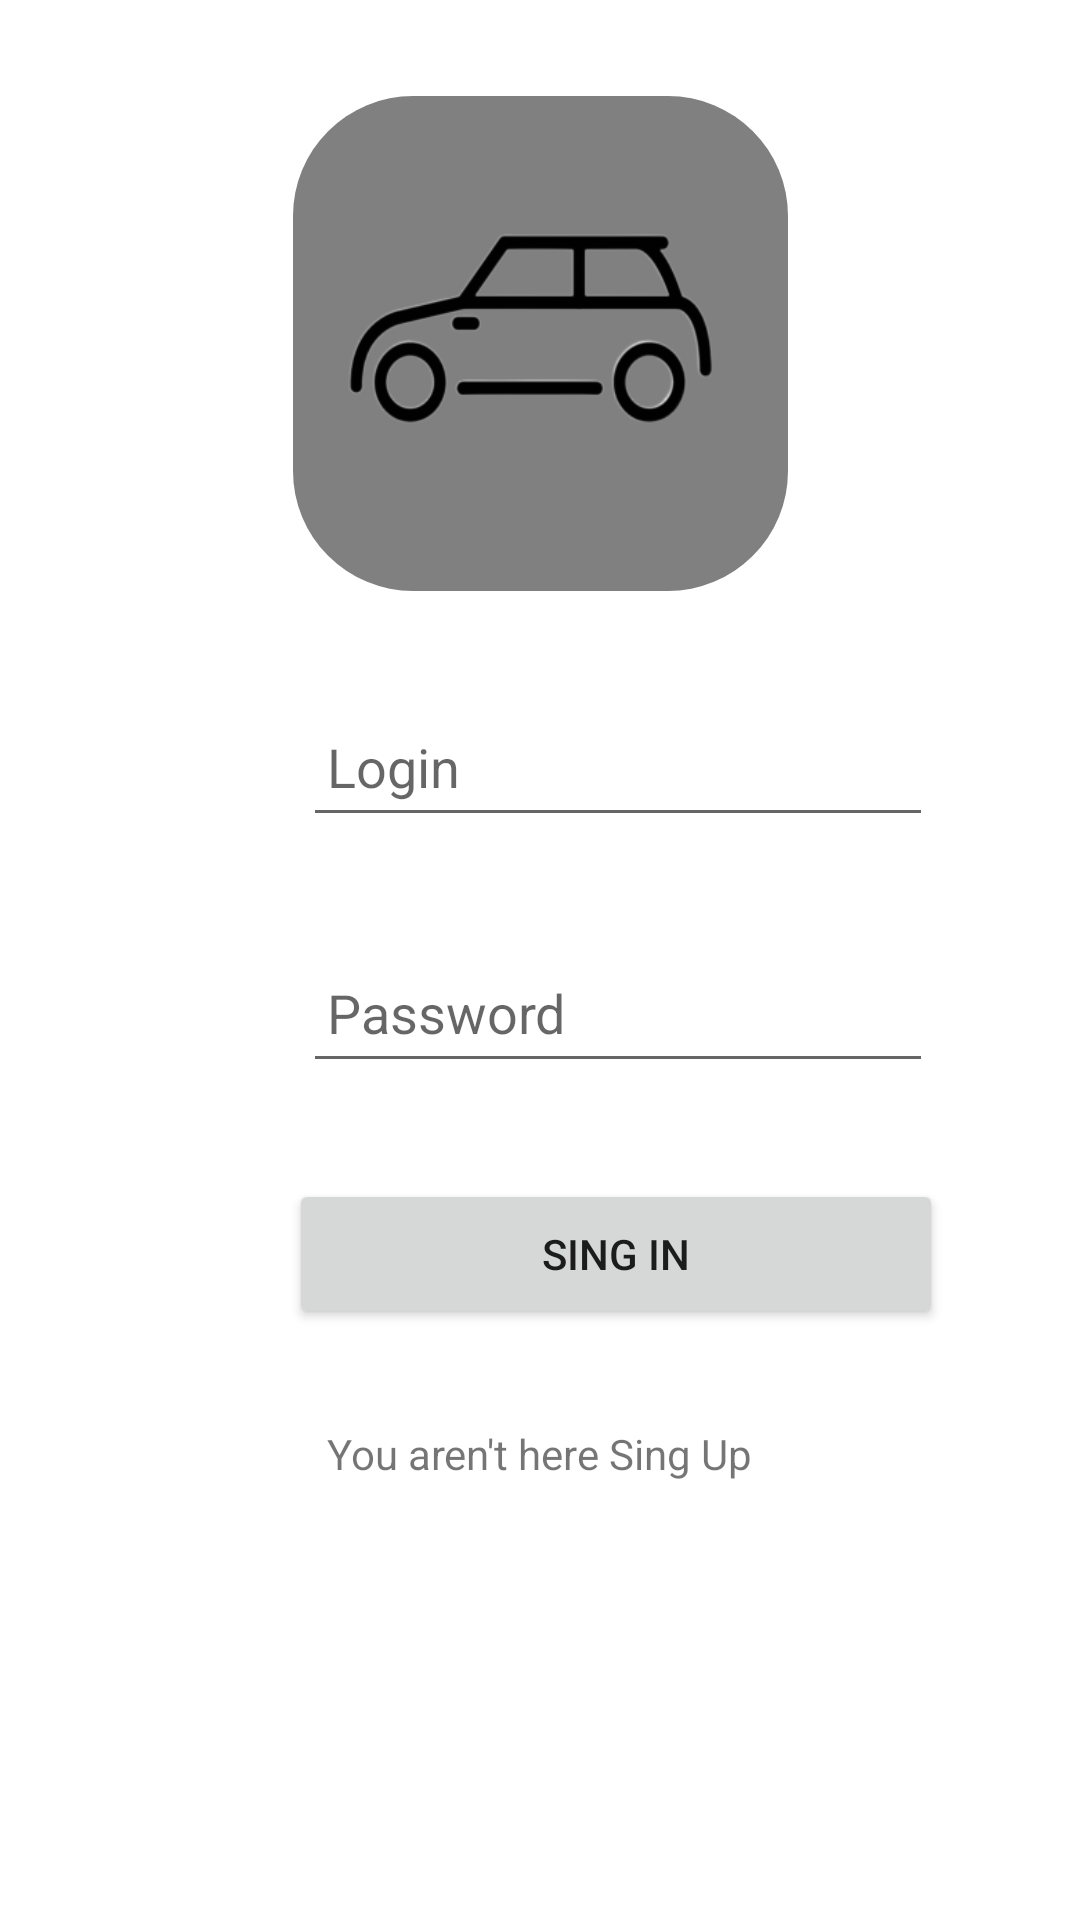

The Android layout XML behind this screen, and the referenced resources:
<!-- AndroidManifest.xml: application theme Theme.LearnGuru -->
<!-- res/layout/fragment_login.xml -->
<?xml version="1.0" encoding="utf-8"?>
<FrameLayout xmlns:android="http://schemas.android.com/apk/res/android"
    xmlns:app="http://schemas.android.com/apk/res-auto"
    xmlns:tools="http://schemas.android.com/tools"
    android:layout_width="match_parent"
    android:layout_height="match_parent"
    tools:context=".LoginFragment">

    <androidx.constraintlayout.widget.ConstraintLayout
        android:layout_width="match_parent"
        android:layout_height="match_parent">

        <EditText
            android:id="@+id/Login"
            android:layout_width="wrap_content"
            android:layout_height="50dp"
            android:layout_marginStart="101dp"
            android:layout_marginTop="32dp"
            android:layout_marginEnd="101dp"
            android:ems="10"
            android:hint="Login"
            android:inputType="text"
            android:paddingStart="8dp"
            android:paddingEnd="8dp"
            app:layout_constraintEnd_toEndOf="parent"
            app:layout_constraintHorizontal_bias="0.0"
            app:layout_constraintStart_toStartOf="parent"
            app:layout_constraintTop_toBottomOf="@+id/image" />

        <EditText
            android:id="@+id/Password"
            android:layout_width="wrap_content"
            android:layout_height="50dp"
            android:layout_marginTop="32dp"
            android:ems="10"
            android:hint="Password"
            android:inputType="textPassword"
            android:paddingStart="8dp"
            android:paddingEnd="8dp"
            app:layout_constraintEnd_toEndOf="@+id/Login"
            app:layout_constraintStart_toStartOf="@+id/Login"
            app:layout_constraintTop_toBottomOf="@+id/Login" />

        <Button
            android:id="@+id/singIN"
            android:layout_width="218dp"
            android:layout_height="50dp"
            android:layout_marginStart="101dp"
            android:layout_marginTop="32dp"
            android:layout_marginEnd="101dp"
            android:text="Sing In"
            app:layout_constraintEnd_toEndOf="@+id/Password"
            app:layout_constraintHorizontal_bias="0.504"
            app:layout_constraintStart_toStartOf="@+id/Password"
            app:layout_constraintTop_toBottomOf="@+id/Password" />

        <TextView
            android:id="@+id/singUp"
            android:layout_width="wrap_content"
            android:layout_height="wrap_content"
            android:layout_marginStart="176dp"
            android:layout_marginTop="32dp"
            android:layout_marginEnd="178dp"
            android:text="You aren't here Sing Up"
            app:layout_constraintEnd_toEndOf="parent"
            app:layout_constraintHorizontal_bias="0.494"
            app:layout_constraintStart_toStartOf="parent"
            app:layout_constraintTop_toBottomOf="@+id/singIN" />

        <ImageView

            android:id="@+id/image"
            android:layout_width="165dp"
            android:layout_height="165dp"
            android:layout_marginStart="120dp"
            android:layout_marginTop="32dp"
            android:layout_marginEnd="120dp"
            android:background="@drawable/rounded_shape"
            android:src="@drawable/logo"

            app:layout_constraintEnd_toEndOf="parent"
            app:layout_constraintStart_toStartOf="parent"
            app:layout_constraintTop_toTopOf="parent" />
    </androidx.constraintlayout.widget.ConstraintLayout>

</FrameLayout>
<!-- resources referenced by this layout -->
<resources>
  <!-- drawable logo: png bitmap (drawable, 26064 bytes) -->
  <!-- drawable rounded_shape (drawable) -->
  <?xml version="1.0" encoding="utf-8"?>
  <shape xmlns:android="http://schemas.android.com/apk/res/android"
      android:shape="rectangle">
      <corners android:radius="40dp" />
      <solid android:color="#808080" /> 
  </shape>
  <style name="Theme.LearnGuru" parent="Theme.MaterialComponents.DayNight.NoActionBar">
          
          <item name="colorPrimary">@color/white</item>
          <item name="colorOnPrimary">@color/white</item>
          
          <item name="android:statusBarColor">?attr/colorPrimary</item>
          
      </style>
  <color name="white">#FFFFFFFF</color>
</resources>
